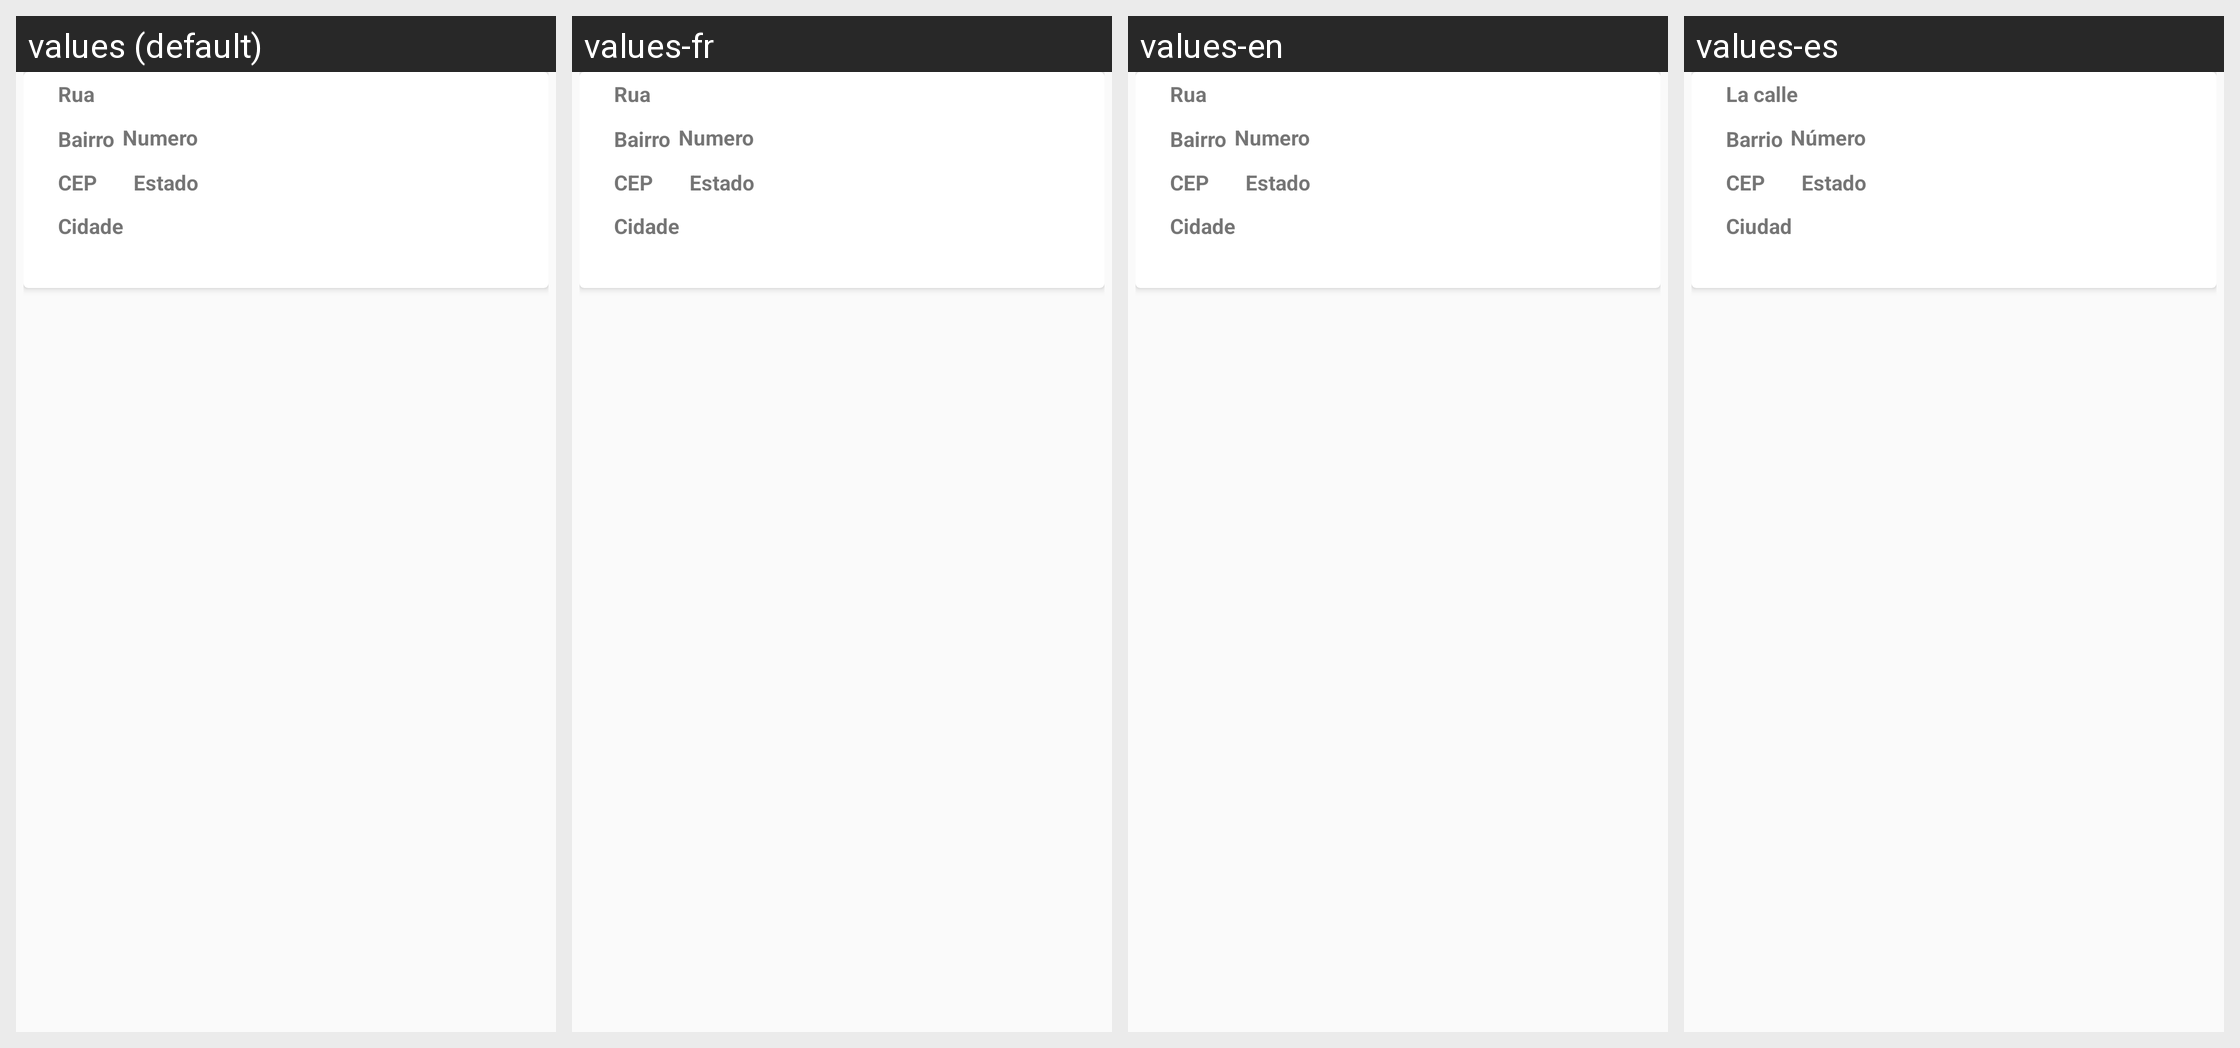

The Android screen above is rendered under several locales of the same app. Produce the string resources it draws, with the default and per-locale values.
Android screen res/layout/custom_endereco.xml rendered under 4 locales, left to right: values (default), values-fr, values-en, values-es. Device: Nexus 5 (rendered at 1080×1920; each locale shown at half size, 540×960, under a caption strip naming it); theme AppTheme.
Strings drawn on this screen, with the default value and each locale's value (text and hints the layout hard-codes, and strings that could not be matched under every locale, appear in the picture but are not listed):

ed_rua
  values: Rua
  values-fr: Rua
  values-en: Rua
  values-es: La calle

ed_bairro
  values: Bairro
  values-fr: Bairro
  values-en: Bairro
  values-es: Barrio

ed_numero
  values: Numero
  values-fr: Numero
  values-en: Numero
  values-es: Número

ed_cep
  values: CEP
  values-fr: CEP
  values-en: CEP
  values-es: CEP

ed_cidade
  values: Cidade
  values-fr: Cidade
  values-en: Cidade
  values-es: Ciudad

ed_estado
  values: Estado
  values-fr: Estado
  values-en: Estado
  values-es: Estado
